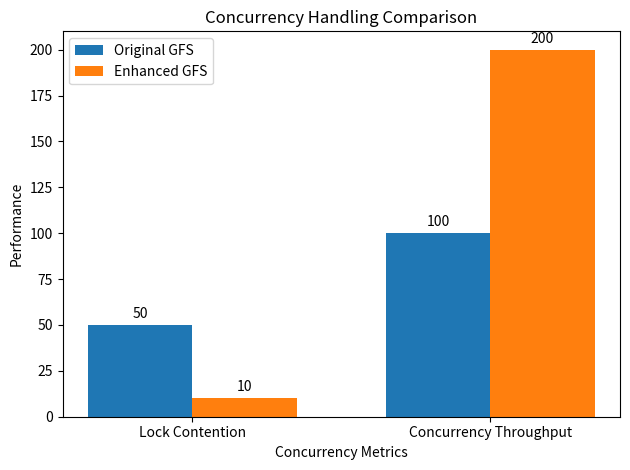

Recreate this plot in Python.
import matplotlib.pyplot as plt
import numpy as np

# Concurrency metrics
metrics = ['Lock Contention', 'Concurrency Throughput']
performance_original = [50, 100]  # Higher contention, lower throughput
performance_enhanced = [10, 200]  # Lower contention, higher throughput

x = np.arange(len(metrics))  # the label locations
width = 0.35  # the width of the bars (Define the width of the bars)

fig, ax = plt.subplots()
rects1 = ax.bar(x - width/2, performance_original, width, label='Original GFS')
rects2 = ax.bar(x + width/2, performance_enhanced, width, label='Enhanced GFS')

ax.set_xlabel('Concurrency Metrics')
ax.set_ylabel('Performance')
ax.set_title('Concurrency Handling Comparison')
ax.set_xticks(x)
ax.set_xticklabels(metrics)
ax.legend()

ax.bar_label(rects1, padding=3)
ax.bar_label(rects2, padding=3)

fig.tight_layout()
plt.show()
